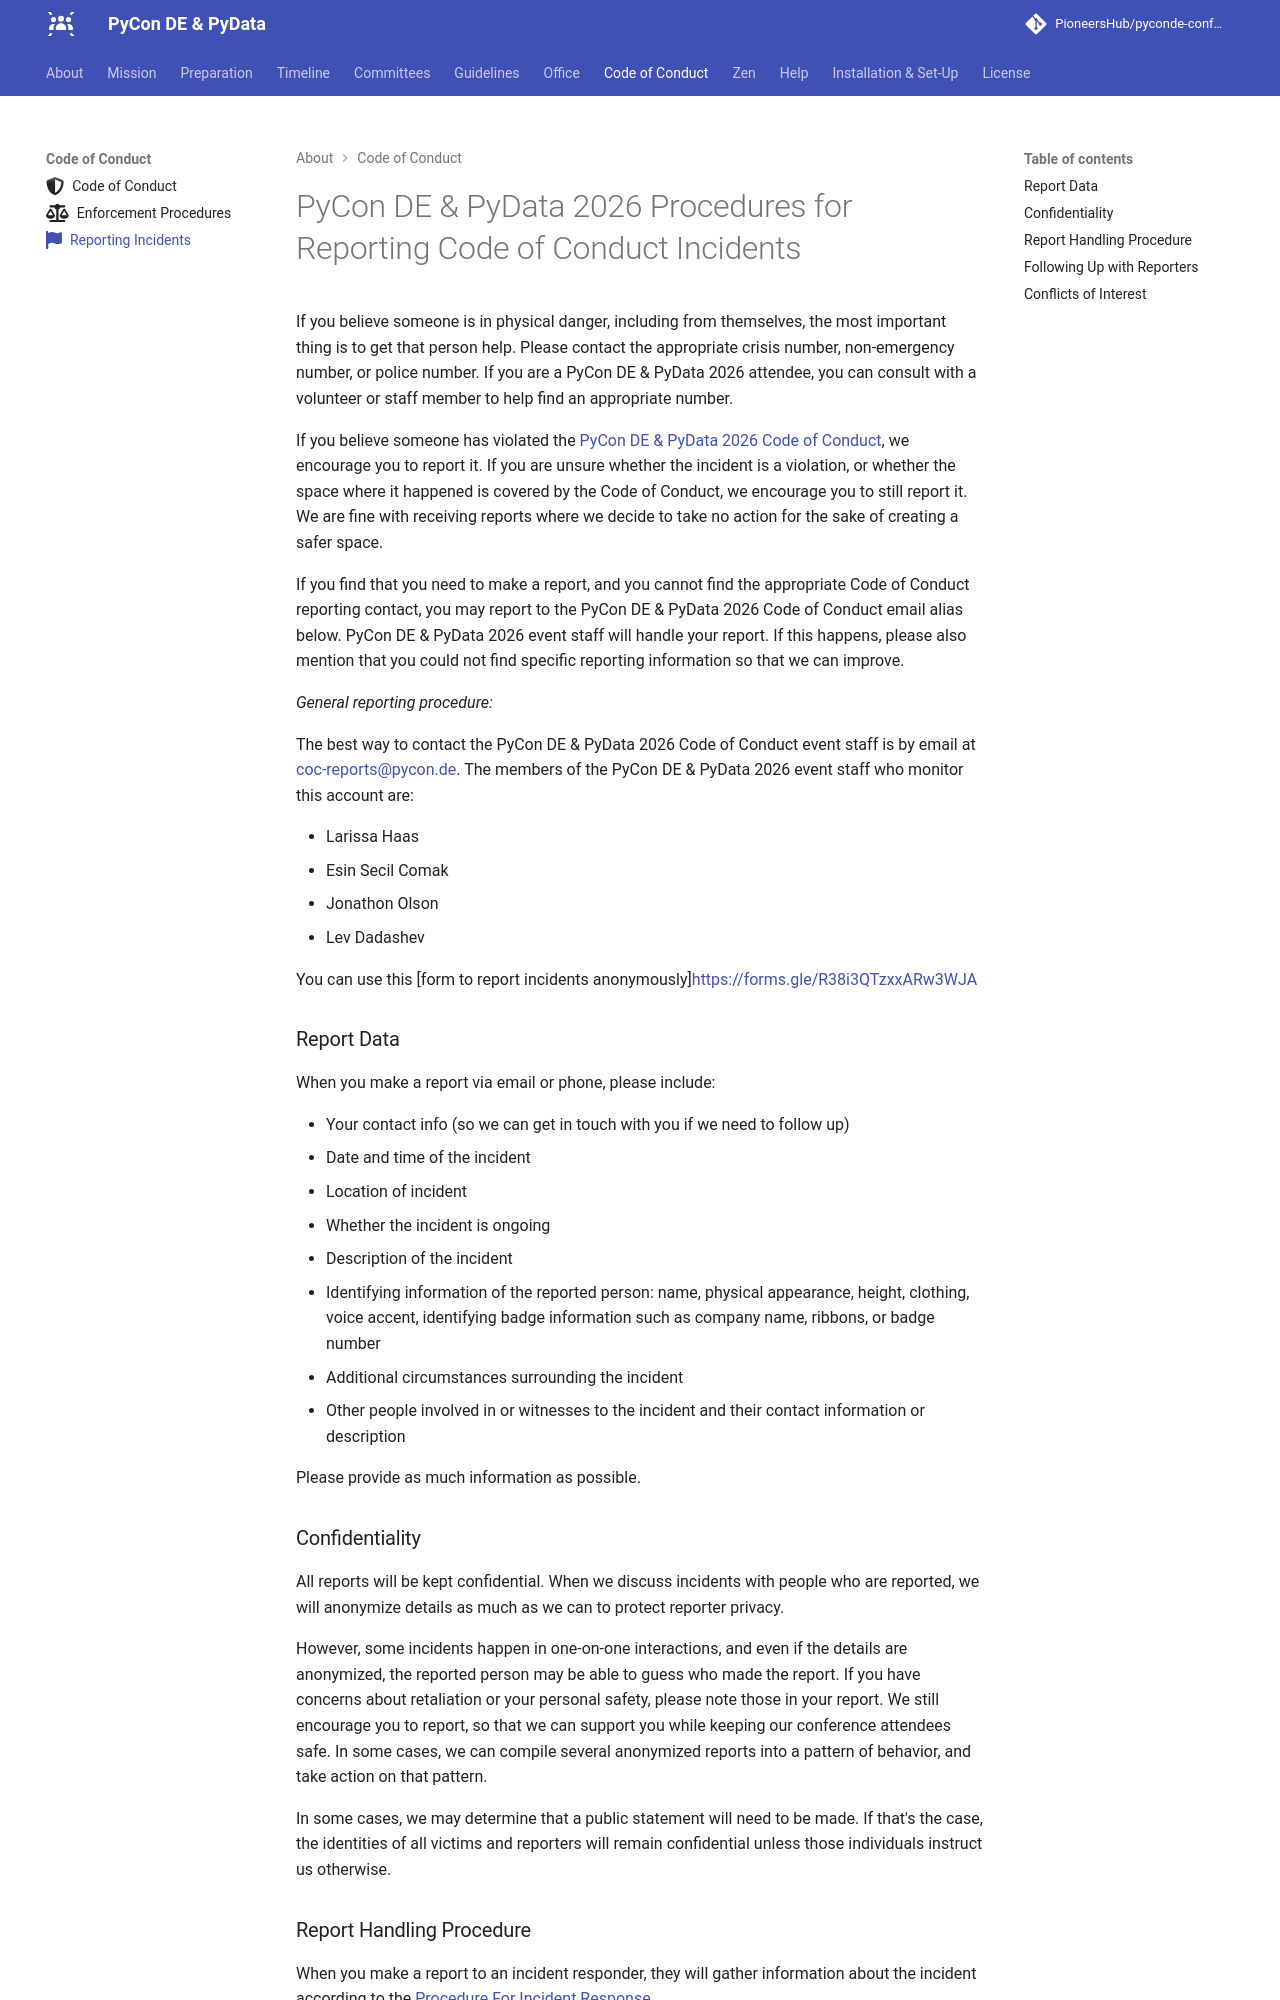

repository: PioneersHub/pyconde-conference · page: code-of-conduct/reporting/index.html · generator: mkdocs

---
title: Reporting Code of Conduct Incidents
icon: fontawesome/solid/flag
---
# {{config.extra.event.event_name}} Procedures for Reporting Code of Conduct Incidents

If you believe someone is in physical danger, including from themselves, the most important thing is to get that person
help. Please contact the appropriate crisis number, non-emergency number, or police number. If you are a
{{config.extra.event.event_name}} attendee, you can consult with a volunteer or staff member to help find an
appropriate number.

If you believe someone has violated the [{{config.extra.event.event_name}} Code of Conduct](index.md), we encourage
you to report it. If you are unsure whether the incident is a violation, or whether the space where it happened is
covered by the Code of Conduct, we encourage you to still report it. We are fine with receiving reports where we decide
to take no action for the sake of creating a safer space.

If you find that you need to make a report, and you cannot find the appropriate Code of Conduct reporting contact, you
may report to the {{config.extra.event.event_name}} Code of Conduct email alias below.
{{config.extra.event.event_name}} event staff will handle your report. If this happens, please also mention that you
could not find specific reporting information so that we can improve.

*General reporting procedure:*

The best way to contact the {{config.extra.event.event_name}} Code of Conduct event staff is by email at <
{{config.extra.event.coc_email}}>. The members of the {{config.extra.event.event_name}} event staff who monitor
this account are:

{{config.extra.event.team_members}}

You can use this [form to report incidents anonymously]{{config.extra.event.coc_form}}

### Report Data

When you make a report via email or phone, please include:

- Your contact info (so we can get in touch with you if we need to follow up)
- Date and time of the incident
- Location of incident
- Whether the incident is ongoing
- Description of the incident
- Identifying information of the reported person: name, physical appearance, height, clothing, voice accent, identifying
  badge information such as company name, ribbons, or badge number
- Additional circumstances surrounding the incident
- Other people involved in or witnesses to the incident and their contact information or description

Please provide as much information as possible.

### Confidentiality

All reports will be kept confidential. When we discuss incidents with people who are reported, we will anonymize details
as much as we can to protect reporter privacy.

However, some incidents happen in one-on-one interactions, and even if the details are anonymized, the reported person
may be able to guess who made the report. If you have concerns about retaliation or your personal safety, please note
those in your report. We still encourage you to report, so that we can support you while keeping our conference
attendees safe. In some cases, we can compile several anonymized reports into a pattern of behavior, and take action on
that pattern.

In some cases, we may determine that a public statement will need to be made. If that's the case, the identities of all
victims and reporters will remain confidential unless those individuals instruct us otherwise.
